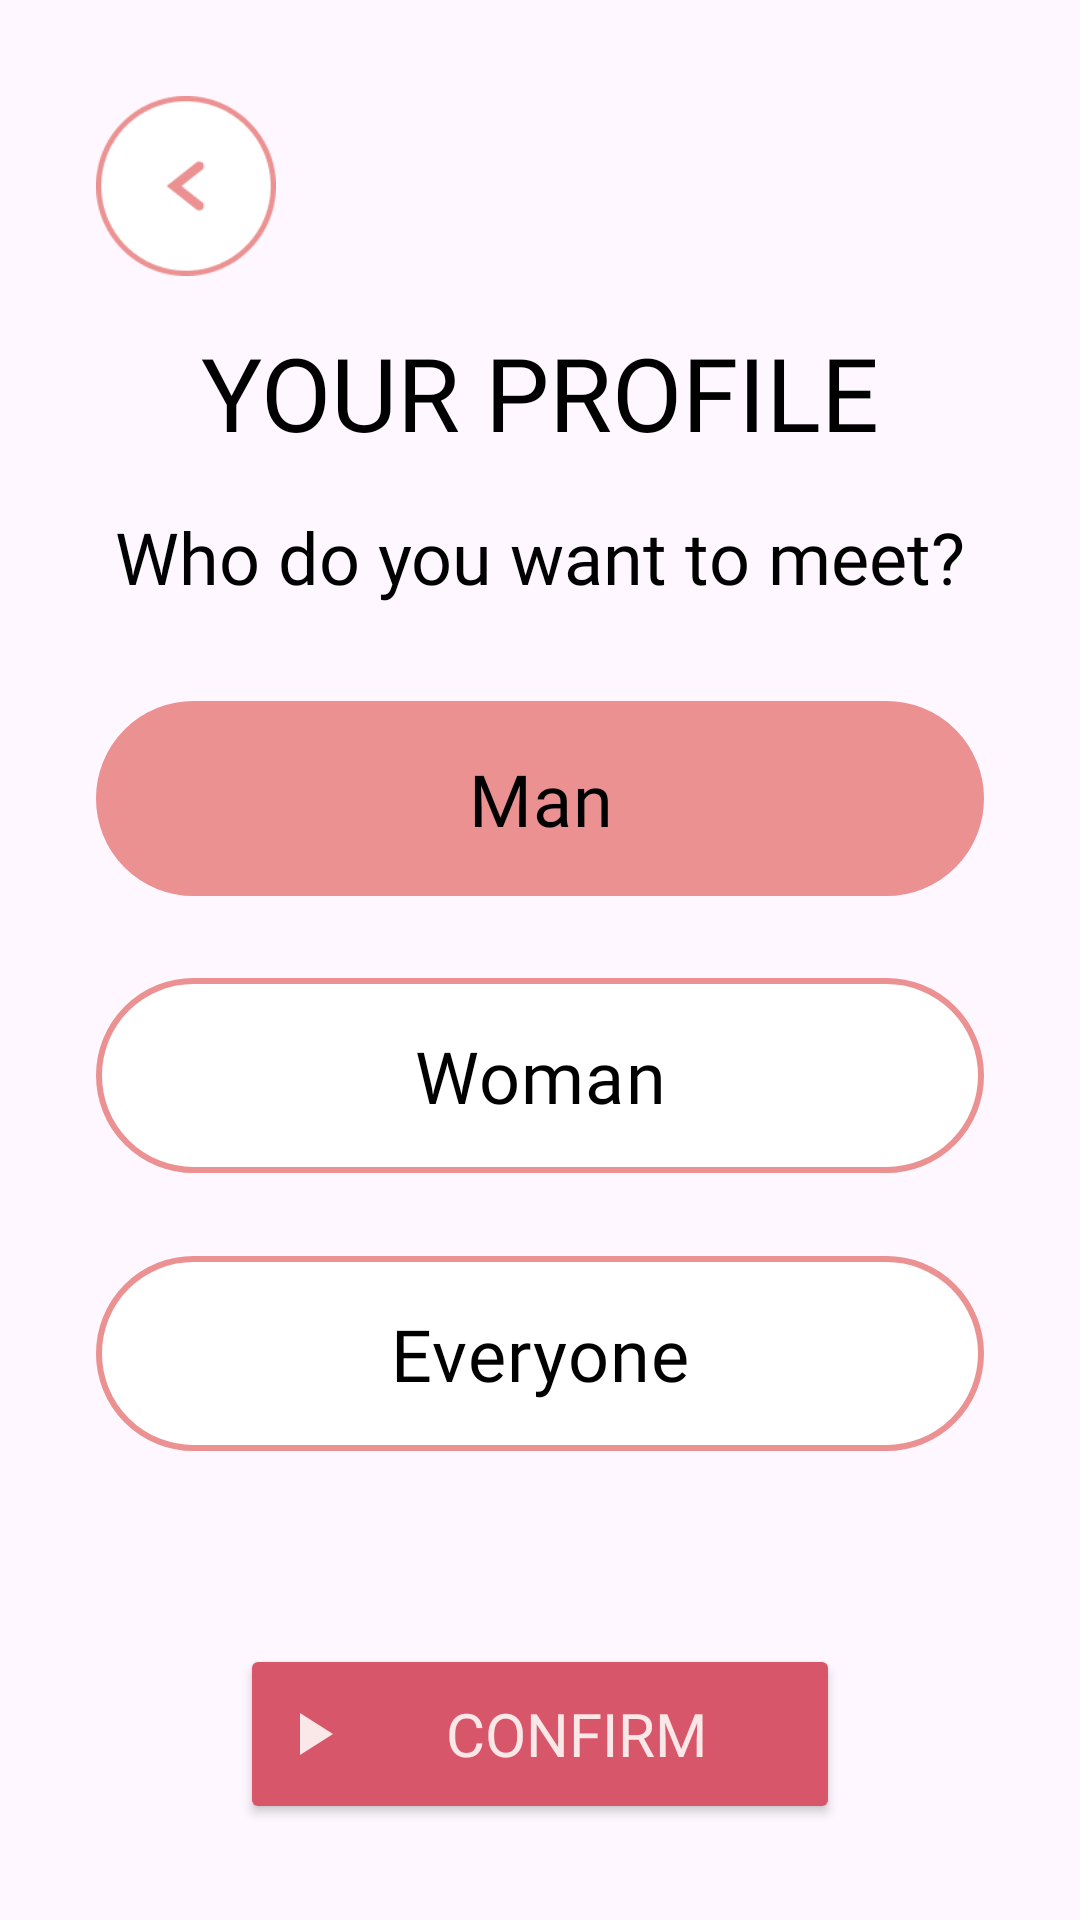

Android layout source for this screen:
<!-- AndroidManifest.xml: application theme Theme.MeetMatch -->
<!-- res/layout/fragment_meet.xml -->
<layout xmlns:tools="http://schemas.android.com/tools"
    xmlns:android="http://schemas.android.com/apk/res/android"
    xmlns:app="http://schemas.android.com/apk/res-auto">
    <androidx.constraintlayout.widget.ConstraintLayout
        android:layout_width="match_parent"
        android:layout_height="match_parent"
        tools:context=".PhotoFragment" >

        <ImageView
            android:id="@+id/imageView2"
            android:layout_width="60dp"
            android:layout_height="60dp"
            android:layout_marginStart="32dp"
            android:layout_marginTop="32dp"
            android:src="@drawable/back"
            app:layout_constraintStart_toStartOf="parent"
            app:layout_constraintTop_toTopOf="parent" />

        <TextView
            android:id="@+id/textView"
            android:layout_width="wrap_content"
            android:layout_height="wrap_content"
            android:layout_marginTop="16dp"
            android:fontFamily="@font/font"
            android:text="YOUR PROFILE"
            android:textColor="#000000"
            android:textSize="34sp"
            app:layout_constraintEnd_toEndOf="parent"
            app:layout_constraintStart_toStartOf="parent"
            app:layout_constraintTop_toBottomOf="@+id/imageView2" />

        <TextView
            android:id="@+id/textView1"
            android:layout_width="wrap_content"
            android:layout_height="wrap_content"
            android:layout_marginTop="16dp"
            android:fontFamily="@font/font"
            android:text="Who do you want to meet?"
            android:textColor="#000000"
            android:textSize="24sp"
            app:layout_constraintEnd_toEndOf="parent"
            app:layout_constraintStart_toStartOf="parent"
            app:layout_constraintTop_toBottomOf="@+id/textView" />

        <Button
            android:id="@+id/button"
            android:layout_width="200dp"
            android:layout_height="60dp"
            android:layout_marginBottom="32dp"
            android:backgroundTint="#D75669"
            android:drawableStart="@drawable/baseline_play_arrow_24"
            android:fontFamily="@font/font"
            android:text="Confirm"
            android:textColor="#FAE7E7"
            android:textSize="20sp"
            app:layout_constraintBottom_toBottomOf="parent"
            app:layout_constraintEnd_toEndOf="parent"
            app:layout_constraintStart_toStartOf="parent" />

        <RadioGroup
            android:layout_width="0dp"
            android:layout_height="250dp"
            android:layout_marginStart="32dp"
            android:layout_marginTop="32dp"
            android:layout_marginEnd="32dp"
            android:checkedButton="@id/radioButton2"
            app:layout_constraintEnd_toEndOf="parent"
            app:layout_constraintStart_toStartOf="parent"
            app:layout_constraintTop_toBottomOf="@+id/textView1">

            <RadioButton
                android:id="@+id/radioButton2"
                android:layout_width="match_parent"
                android:layout_height="65dp"
                android:layout_gravity="center"
                android:background="@drawable/button"
                android:button="@null"
                android:fontFamily="@font/font"
                android:gravity="center"
                android:text="Man"
                android:textColor="#000000"
                android:textSize="24sp" />

            <Space
                android:layout_width="match_parent"
                android:layout_height="wrap_content"
                android:layout_weight="1" />

            <RadioButton
                android:id="@+id/radioButton"
                android:layout_width="match_parent"
                android:layout_height="65dp"
                android:layout_gravity="center"
                android:background="@drawable/button"
                android:button="@null"
                android:fontFamily="@font/font"
                android:gravity="center"
                android:text="Woman"
                android:textColor="#000000"
                android:textSize="24sp" />

            <Space
                android:layout_width="match_parent"
                android:layout_height="wrap_content"
                android:layout_weight="1" />

            <RadioButton
                android:id="@+id/radioButton1"
                android:layout_width="match_parent"
                android:layout_height="65dp"
                android:layout_gravity="center"
                android:background="@drawable/button"
                android:button="@null"
                android:fontFamily="@font/font"
                android:gravity="center"
                android:text="Everyone"
                android:textColor="#000000"
                android:textSize="24sp" />
        </RadioGroup>

    </androidx.constraintlayout.widget.ConstraintLayout>
</layout>
<!-- resources referenced by this layout -->
<resources>
  <!-- drawable back: png bitmap (drawable, 4028 bytes) -->
  <!-- drawable baseline_play_arrow_24 (drawable) -->
  <vector android:height="24dp" android:tint="#FAE7E7"
      android:viewportHeight="24" android:viewportWidth="24"
      android:width="24dp" xmlns:android="http://schemas.android.com/apk/res/android">
      <path android:fillColor="@android:color/white" android:pathData="M8,5v14l11,-7z"/>
  </vector>
  <!-- drawable button (drawable) -->
  <?xml version="1.0" encoding="utf-8"?>
  <selector xmlns:android="http://schemas.android.com/apk/res/android">
      <item android:drawable="@drawable/check" android:state_checked="false"/>
      <item android:drawable="@drawable/check1" android:state_checked="true"/>
  </selector>
  <style name="Theme.MeetMatch" parent="Base.Theme.MeetMatch" />
  <!-- drawable check (drawable) -->
  <?xml version="1.0" encoding="utf-8"?>
  <shape xmlns:android="http://schemas.android.com/apk/res/android">
      <corners android:radius="40dp"/>
      <stroke android:color="#EB9191" android:width="2dp"/>
      <solid android:color="#FFFFFF"/>
  </shape>
  <!-- drawable check1 (drawable) -->
  <?xml version="1.0" encoding="utf-8"?>
  <shape xmlns:android="http://schemas.android.com/apk/res/android">
      <corners android:radius="40dp"/>
      <stroke android:color="#EB9191" android:width="2dp"/>
      <solid android:color="#EB9191"/>
  </shape>
  <style name="Base.Theme.MeetMatch" parent="Theme.Material3.DayNight.NoActionBar">
          
          <item name="colorPrimary">#D75669</item>
          
      </style>
</resources>
